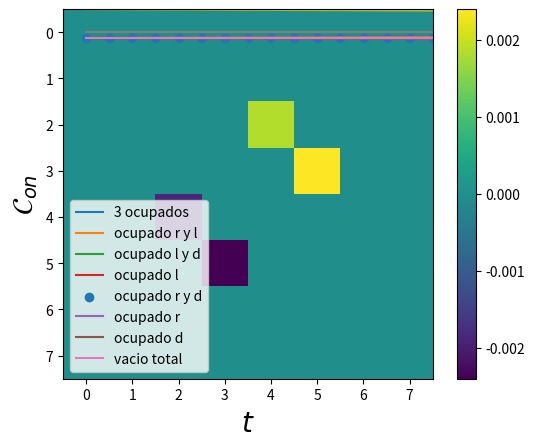

The matplotlib source for this figure: (Note: this script raises an exception after producing the figure.)
import numpy as np
import matplotlib.pyplot as plt
from scipy.linalg import expm
from scipy.linalg import logm 
from scipy import integrate
import cmath

def anticonmutador(A,B):
    return np.matmul(A,B) + np.matmul(B,A)

def fermi(E,mu,beta):
    return 1/(np.exp((E-mu)*beta) + 1)

def derivada(t,x):
    N = np.shape(t)[0]
    der = []
    ts = []
    for i in range(N-1):
        derivada = (x[i+1] - x[i] )/(t[i+1] - t[i])
        der.append(derivada)
        ts.append(t[i])

    return ts,der  

def quadrature(x1,y1):
    n = len(x1)-1
    total = 0
    for ns in range(n):
        total += (x1[ns+1] - x1[ns])*(y1[ns+1] + y1[ns])*(1/2)
    return total  

sigmax = np.array([[0,1],
                   [1,0]])

sigmay = np.array([[0,-1j],
                   [1j,0]])

iden = np.array([[1,0],
                 [0,1]])

sigmaz = np.array([[1,0],
                   [0,-1]])

sigmaup = (sigmax + 1j*sigmay)/2
sigmadown = (sigmax - 1j*sigmay)/2

auxdag = np.kron(sigmaz,sigmaup)
aux = np.kron(sigmaz,sigmadown)

auxd = np.kron(sigmaz,sigmaz)
#Jordan-Wigner
dldag = np.kron(sigmaup,np.eye(4))
dl = np.kron(sigmadown,np.eye(4))

drdag = np.kron(auxdag,np.eye(2))
dr = np.kron(aux,np.eye(2))

dddag = np.kron(auxd,sigmaup)
dd = np.kron(auxd,sigmadown)

tot = anticonmutador(dddag,dd)
totl = anticonmutador(dldag,dl)
totr = anticonmutador(drdag,dr)


nd = np.matmul(dddag,dd)
nl = np.matmul(dldag,dl)
nr = np.matmul(drdag,dr)


def Liouvillian( H,Ls, hbar = 1):
    d = len(H)
    superH = -1j/hbar * (np.kron(np.eye(d), H ) - np.kron(H.T,  np.eye(d))   )
    superL = sum( [np.kron(L.conjugate(),L) - 1/2 * (np.kron( np.eye(d), L.conjugate().T.dot(L)) +
                                                     np.kron( L.T.dot(L.conjugate()),np.eye(d) ))
                                                      for L in Ls ] )        
    return superH + superL

#operadores del disipador dL
def Dl(E,U,Uf,mul,betal,gammal,gammalU):
    d = len(nl)
    auxl1 = np.sqrt( fermi(E,mul,betal)*gammal )*np.matmul( np.matmul((np.eye(d)-nr),(np.eye(d)-nd)),dldag )
    auxl2 = np.sqrt( (1-fermi(E,mul,betal))*gammal )*np.matmul( np.matmul((np.eye(d)-nr),(np.eye(d)-nd)),dl)
    auxl3 = np.sqrt( fermi(E+U,mul,betal)*gammalU )*np.matmul( np.matmul((np.eye(d)-nr) ,nd),dldag )
    auxl4 = np.sqrt( (1-fermi(E+U,mul,betal))*gammalU )*np.matmul(np.matmul((np.eye(d)-nr) ,nd),dl)
    auxl5 = np.sqrt( fermi(E+Uf,mul,betal)*gammal )*np.matmul( np.matmul((np.eye(d)-nd) ,nr),dldag )
    auxl6 = np.sqrt( (1-fermi(E+Uf,mul,betal))*gammal )*np.matmul(np.matmul((np.eye(d)-nd) ,nr),dl)
    auxl7 = np.sqrt( fermi(E+U+Uf,mul,betal)*gammal )*np.matmul( np.matmul(nr,nd),dldag )
    auxl8 = np.sqrt( (1-fermi(E+U+Uf,mul,betal))*gammal )*np.matmul(np.matmul(nr,nd),dl)

    return [auxl1,auxl2,auxl3,auxl4,auxl5,auxl6,auxl7,auxl8]
#operadores del disipador dr
def Dr(E,U,Uf,mur,betar,gammar,gammarU):
    d = len(nr)
    auxr1 = np.sqrt( fermi(E,mur,betar)*gammar )*np.matmul( np.matmul((np.eye(d)-nl),(np.eye(d)-nd)),drdag )
    auxr2 = np.sqrt( (1-fermi(E,mur,betar))*gammar )*np.matmul( np.matmul((np.eye(d)-nl),(np.eye(d)-nd)),dr)
    auxr3 = np.sqrt( fermi(E+U,mur,betar)*gammarU )*np.matmul( np.matmul((np.eye(d)-nl) ,nd),drdag )
    auxr4 = np.sqrt( (1-fermi(E+U,mur,betar))*gammarU )*np.matmul(np.matmul((np.eye(d)-nl) ,nd),dr)
    auxr5 = np.sqrt( fermi(E+Uf,mur,betar)*gammar )*np.matmul( np.matmul((np.eye(d)-nd) ,nl),drdag )
    auxr6 = np.sqrt( (1-fermi(E+Uf,mur,betar))*gammar )*np.matmul(np.matmul((np.eye(d)-nd) ,nl),dr)
    auxr7 = np.sqrt( fermi(E+U+Uf,mur,betar)*gammar )*np.matmul( np.matmul( nl,nd),drdag )
    auxr8 = np.sqrt( (1-fermi(E+U+Uf,mur,betar))*gammar )*np.matmul(np.matmul(nl ,nd),dr)

    return [auxr1,auxr2,auxr3,auxr4,auxr5,auxr6,auxr7,auxr8]

#operadores del disipador dd
def Dd(E,U,mud,betad,gammad,gammadU):
    d = len(nr)
    auxd1 = np.sqrt( fermi(E,mud,betad)*gammad )*np.matmul( np.matmul((np.eye(d)-nl),(np.eye(d)-nr)),dddag )
    auxd2 = np.sqrt( (1-fermi(E,mud,betad))*gammad )*np.matmul( np.matmul((np.eye(d)-nl),(np.eye(d)-nr)),dd)
    auxd3 = np.sqrt( fermi(E+U,mud,betad)*gammadU )*np.matmul( np.matmul((np.eye(d)-nl) ,nr) + np.matmul((np.eye(d)-nr) ,nl) ,dddag )
    auxd4 = np.sqrt( (1-fermi(E+U,mud,betad))*gammadU )*np.matmul(np.matmul((np.eye(d)-nl) ,nr) + np.matmul((np.eye(d)-nr) ,nl),dd)
    auxd5 = np.sqrt( fermi(E+ (2*U),mud,betad)*gammadU )*np.matmul( np.matmul(nr ,nl),dddag )
    auxd6 = np.sqrt( (1-fermi(E+(2*U),mud,betad))*gammadU )*np.matmul(np.matmul(nr ,nl),dd)

    return [auxd1,auxd2,auxd3,auxd4,auxd5,auxd6]

def Dissipator(E,Ed,U,Uf,mul,mur,mud,betal,betar,betad,gammal,gammalU,gammar,gammarU,gammad,gammadU):
    DR = Dr(E,U,Uf,mur,betar,gammar,gammarU)
    DL = Dl(E,U,Uf,mul,betal,gammal,gammalU)
    DD = Dd(Ed,U,mud,betad,gammad,gammadU)

    tot = []
    for l in DL:
        tot.append(l)
    for r in DR:
        tot.append(r)
    for d in DD:
        tot.append(d)    

    return tot

#Funcion auxiliar para calcular los D_{i}\rho

def Dissipate(H,Ls, rho):
    d = len(H)
    superL = np.zeros((d,d) , dtype = np.complex_)
    for L in Ls:
        d = np.matmul( np.matmul( L,rho ),L.transpose().conjugate() )
        e = (1/2)*anticonmutador( np.matmul(L.transpose().conjugate(),L), rho )
        superL += d-e
        
    return superL

def Liouvillian( H,Ls, hbar = 1):
    d = len(H)
    superH = -1j/hbar * (np.kron(np.eye(d), H ) - np.kron(H.T,  np.eye(d))   )
    superL = sum( [np.kron(L.conjugate(),L) - 1/2 * (np.kron( np.eye(d), L.conjugate().T.dot(L)) +
                                                     np.kron( L.T.dot(L.conjugate()),np.eye(d) ))
                                                      for L in Ls ] )    
    return superH + superL

def Propagate(rho0,superop,t):
    d = len(rho0)
    propagator = expm (superop *t)
    vec_rho_t = propagator @ np.reshape(rho0,(d**2,1))
    return np.reshape( vec_rho_t, (d,d) )

def Hamiltonian(E,Ed,U,Uf,g):
    a1 = E*nl + E*nr + Ed*nd
    a2 = g*( np.matmul(dldag,dr) + np.matmul(drdag,dl) )
    a3 = U* (np.matmul(nl,nd) +  np.matmul(nr,nd) ) + Uf*np.matmul(nl,nr) 
    return a1+a2+a3

def Htd(E,Ed,U,Uf):
    Htdl = E*nl + E*nr + Ed*nd + U*(np.matmul(nr,nd) + np.matmul(nl,nd)) + Uf*np.matmul(nr,nl) 
    return Htdl

def logaux(x):
    a= 0
    if (abs(x)> 0.000001):
       a += np.log(x)

    return a    

def arctanaux(x,y):

    if (abs(y)<1E-7):
        return np.pi/2
    
    else:
        return np.arctan(x/y)

def Logaritm(rho):
    po,p1,p2,p3 = rho[0,0],rho[1,1],rho[2,2],rho[3,3]
    p4,p5,p6,p7 = rho[4,4],rho[5,5], rho[6,6], rho[7,7]
    bet,alp = rho[2,4],rho[3,5]   

    p00,p11,p66,p77 = np.log(po),np.log(p1),np.log(p6),np.log(p7)
    lamb1p = (p2+p3)/2 + (np.sqrt( (p2-p3)**2 + 4*(abs(alp)**2) ))/2
    lamb1m = (p2+p3)/2 - (np.sqrt( (p2-p3)**2 + 4*(abs(alp)**2) ))/2
    delt1 = (p2-p3)/2 
    lamb0p = (p4+p5)/2 + (np.sqrt( (p4-p5)**2 + 4*(abs(bet)**2) ))/2
    lamb0m = (p4+p5)/2 - (np.sqrt( (p4-p5)**2 + 4*(abs(bet)**2) ))/2
    delt0 = (p4-p5)/2
    #if (abs(delt)< 1E-10):
     #   th = np.pi/2
    #else:    
    th1=arctanaux(abs(alp)/delt1)
    fase1 = cmath.phase(alp)
    fase = np.exp(1j*fase1)
    th0=arctanaux(abs(bet)/delt0)
    fase0 = cmath.phase(bet)
    fase00 = np.exp(1j*fase0)
    #if (abs(alp) > 0 ):
     #   fase += alp/abs(alp)
    alp1 = (np.cos(th1/2)**2)*np.log(lamb1p) + (np.sin(th1/2)**2)*np.log(lamb1m)
    bet1 = (np.sin(th1/2)**2)*np.log(lamb1p) + (np.cos(th1/2)**2)*np.log(lamb1m)   
    c1 =  np.cos(th1/2)*np.sin(th1/2)*(fase)*(np.log(lamb1p) - np.log(lamb1m) )
    
    alp0 = (np.cos(th0/2)**2)*np.log(lamb0p) + (np.sin(th0/2)**2)*np.log(lamb0m)
    bet0 = (np.sin(th0/2)**2)*np.log(lamb0p) + (np.cos(th0/2)**2)*np.log(lamb0m)   
    c0 =  np.cos(th0/2)*np.sin(th0/2)*(fase00)*(np.log(lamb0p) - np.log(lamb0m) )

    matrix = np.zeros((8,8), dtype = np.complex_)
    matrix[0,0],matrix[1,1],matrix[6,6],matrix[7,7] = p00,p11,p66,p77
    matrix[2,2],matrix[3,3],matrix[4,4],matrix[5,5] = alp1,bet1,alp0,bet0
    matrix[2,4],matrix[4,2] = c1,c1.conj()
    matrix[3,5],matrix[5,3] = c0,c0.conj()

    return matrix 

def Log2(rho):
    p111,p110,p101,p100 = rho[0,0],rho[1,1],rho[2,2],rho[3,3]
    p011,p010,p001,p000 = rho[4,4],rho[5,5], rho[6,6], rho[7,7]
    alp,bet = rho[2,4],rho[3,5]   

    lamb1p = (p101+p011)/2 + (np.sqrt( (p101-p011)**2 + 4*(abs(alp)**2) ))/2
    lamb1m = (p101+p011)/2 - (np.sqrt( (p101-p011)**2 + 4*(abs(alp)**2) ))/2
    delt1 = (p101-p011)/2 
    lamb0p = (p100+p010)/2 + (np.sqrt( (p100-p010)**2 + 4*(abs(bet)**2) ))/2
    lamb0m = (p100+p010)/2 - (np.sqrt( (p100-p010)**2 + 4*(abs(bet)**2) ))/2
    delt0 = (p100-p010)/2
    #if (abs(delt)< 1E-10):
        #th = np.pi/2
    #else:    
    th1=arctanaux(abs(alp),delt1)
    fase1 = cmath.phase(alp)
    fase = np.exp(1j*fase1)
    th0=arctanaux(abs(bet),delt0)
    fase0 = cmath.phase(bet)
    fase00 = np.exp(1j*fase0)
    #if (abs(alp) > 0 ):
     #   fase += alp/abs(alp)
    alp1 = (np.cos(th1/2)**2)*logaux(lamb1p) + (np.sin(th1/2)**2)*logaux(lamb1m)
    bet1 = (np.sin(th1/2)**2)*logaux(lamb1p) + (np.cos(th1/2)**2)*logaux(lamb1m)   
    c1 =  np.cos(th1/2)*np.sin(th1/2)*(fase)*(logaux(lamb1p) - logaux(lamb1m) )
    
    alp0 = (np.cos(th0/2)**2)*logaux(lamb0p) + (np.sin(th0/2)**2)*logaux(lamb0m)
    bet0 = (np.sin(th0/2)**2)*logaux(lamb0p) + (np.cos(th0/2)**2)*logaux(lamb0m)   
    c0 =  np.cos(th0/2)*np.sin(th0/2)*(fase00)*(logaux(lamb0p) - logaux(lamb0m) )
    #print("c0")
    #print(c0)
    #print("c1")
    #print(c1)
    #print("alp0")
    #print(alp0)
    #print("bet0")
    #print(bet0)
    return alp1,bet1,c1,alp0,bet0,c0

def IcoheL(rho,E,U,Uf,gl,glu,mul,betal):
    p111,p110,p101,p100 = rho[0,0],rho[1,1],rho[2,2],rho[3,3]
    p011,p010,p001,p000 = rho[4,4],rho[5,5], rho[6,6], rho[7,7]
    alp,bet = rho[2,4],rho[3,5]
    alp1,bet1,c1,alp0,bet0,c0 = Log2(rho)
    aux0 = -gl*(1-fermi(E,mul,betal))*(p100*alp0 + (bet*c0.conjugate()).real )
    aux1 = gl*fermi(E,mul,betal)*(p000*alp0)
    aux2 = gl*(1-fermi(E+Uf,mul,betal))*(p110*bet0)
    aux3 = - gl*(fermi(E+Uf,mul,betal))*(p010*bet0 + (bet*c0.conjugate()).real)
    aux4 = -glu*(1-fermi(E+U,mul,betal))*(p101*alp1 + (alp*c1.conjugate()).real)
    aux5 = glu*fermi(E+U,mul,betal)*(p001*alp1)

    aux6 = glu*(1-fermi(E+U+Uf,mul,betal))*(p111*bet1) 
    aux7 = -glu*fermi(E+U+Uf,mul,betal)*(p011*bet1 + (alp*c1.conjugate()).real)
    total = aux0 + aux1 + aux2 +aux3 + aux4 +aux5+aux6+aux7
    return total

def IcoheR(rho,E,U,Uf,gr,gru,mur,betar):
    p111,p110,p101,p100 = rho[0,0],rho[1,1],rho[2,2],rho[3,3]
    p011,p010,p001,p000 = rho[4,4],rho[5,5], rho[6,6], rho[7,7]
    alp,bet = rho[2,4],rho[3,5]
    alp1,bet1,c1,alp0,bet0,c0 = Log2(rho)
    aux0 = -gr*(1-fermi(E,mur,betar))*(p010*bet0 + (bet*c0.conjugate()).real )
    aux1 = gr*fermi(E,mur,betar)*(p000*bet0)
    aux2 = gr*(1-fermi(E+Uf,mur,betar))*(p110*alp0)
    aux3 = - gr*(fermi(E+Uf,mur,betar))*(p100*alp0 + (bet*c0.conjugate()).real)
    aux4 = -gru*(1-fermi(E+U,mur,betar))*(p011*bet1 + (alp*c1.conjugate()).real)
    aux5 = gru*fermi(E+U,mur,betar)*p001*bet1
    aux6 = gru*(1-fermi(E+U+Uf,mur,betar))*(p111*alp1) 
    aux7 = -gru*fermi(E+U+Uf,mur,betar)*(p101*alp1 + (alp*c1.conjugate()).real)
    total = aux0 + aux1 + aux2 +aux3 + aux4 +aux5+aux6+aux7
    return total

def IclassicL(rho,E,U,Uf,gl,glu,mul,betal):
    p111,p110,p101,p100 = rho[0,0],rho[1,1],rho[2,2],rho[3,3]
    p011,p010,p001,p000 = rho[4,4],rho[5,5], rho[6,6], rho[7,7]
    bet,alp = rho[2,4],rho[3,5]
    aux0 = gl*(1-fermi(E,mul,betal))*(p100*logaux(p000))
    aux1 = -gl*fermi(E,mul,betal)*(p000*logaux(p000))
    aux2 = -gl*(1-fermi(E+Uf,mul,betal))*(p101*logaux(p110))
    aux3 =  gl*(fermi(E+Uf,mul,betal))*(p010*logaux(p110))
    aux4 = glu*(1-fermi(E+U,mul,betal))*(p101*logaux(p001))
    aux5 = -glu*fermi(E+U,mul,betal)*(p001*logaux(p001))#*bet1
    aux6 = -glu*(1-fermi(E+U+Uf,mul,betal))*(p111*logaux(p111))
    aux7 = glu*fermi(E+U+Uf,mul,betal)*(p011*logaux(p111))
    total = aux0 + aux1 + aux2 +aux3 + aux4 +aux5+aux6+aux7
    return total

def IclassicR(rho,E,U,Uf,gr,gru,mur,betar):
    p111,p110,p101,p100 = rho[0,0],rho[1,1],rho[2,2],rho[3,3]
    p011,p010,p001,p000 = rho[4,4],rho[5,5], rho[6,6], rho[7,7]
    bet,alp = rho[2,4],rho[3,5]
    #print(p000)
    aux0 = gr*(1-fermi(E,mur,betar))*(p010*logaux(p000))
    aux1 = -gr*fermi(E,mur,betar)*(p000*logaux(p000))
    aux2 = -gr*(1-fermi(E+Uf,mur,betar))*(p110*logaux(p110))
    aux3 =  gr*(fermi(E+Uf,mur,betar))*(p100*logaux(p110))
    aux4 = gru*(1-fermi(E+U,mur,betar))*(p011*logaux(p001))
    aux5 = -gru*fermi(E+U,mur,betar)*(p001*logaux(p001))#*bet1
    aux6 = -gru*(1-fermi(E+U+Uf,mur,betar))*(p111*logaux(p111))
    aux7 = gru*fermi(E+U+Uf,mur,betar)*(p101*logaux(p111))
    total = aux0+aux1+aux2+aux3+aux4+aux5+aux6+aux7
    return total

def currents(Htd,mul,mur,mud,Ll,Lr,Ld,superop,rho0,t):
    Nop = nl + nr + nd
    rhof = Propagate(rho0,superop,t)
    cohe = abs(rhof[5,3]) + abs(rhof[4,2]) 
    cohesum = abs(rhof[5,3] + rhof[4,2])
    PD = rhof[0,0].real + rhof[1,1].real 
    P0 = rhof[7,7].real + rhof[6,6].real 
    concurrencef = 2*cohesum - 2*np.sqrt(P0*PD)
    concf = 0
    if (concurrencef > 0):
        concf += concurrencef
    else: 
        concf = 0
    Dl = Dissipate(Htd,Ll,rhof)
    Dr = Dissipate(Htd,Lr,rhof)
    Dd = Dissipate(Htd,Ld,rhof)

    Qopl = (Htd - mul*Nop)
    Qopr = (Htd - mur*Nop)
    Qopd = (Htd - mud*Nop)

    aux = logm(rhof)
    Ql = np.trace( np.matmul( Dl,Qopl  ) )
    Qr = np.trace( np.matmul( Dr,Qopr  ) )
    Qd = np.trace( np.matmul( Dd,Qopd  ) )

    Sl = -np.trace( np.matmul(Dl,aux) )
    Sr = -np.trace( np.matmul(Dr,aux) )
    Sd = -np.trace( np.matmul(Dd,aux) )

    El = np.trace( np.matmul( Dl,Htd  ) )
    Er = np.trace( np.matmul( Dr,Htd  ) )
    Ed = np.trace( np.matmul(Dd,Htd))

    Wl = mul*np.trace(np.matmul( Dl, Nop ))
    Wr = mur*np.trace(np.matmul( Dr, Nop ))
    Wd = mud*np.trace(np.matmul( Dd, Nop ))

    Nl = np.trace( np.matmul(Dl,Nop ) )
    Nr = np.trace(np.matmul(Dr,Nop ))
    Nd = np.trace(np.matmul( Dd,Nop ))
    return Ql.real, Qr.real, Qd.real, Sl.real, Sr.real,Sd.real, El.real, Er.real, Ed.real, Wl.real,Wr.real,Wd.real,cohe,concf,Nl.real,Nr.real,Nd.real


E = 0
Ed = 0.
U0 = 40.
Uf = 500
g0 = 5/1000

eV = 6.5
mul1 = eV/2
mur1 = -eV/2
mud1 = 2*eV

#betar,betad,betal = 1/50,1/20,1/50
#comportamiento raro
#betar,betad,betal = 1/10,1/5,1/10
#demonio
#betar,betad,betal = 1/100,5/10,1/100
#refrigerador 
#betar,betad,betal = 1/10,20,1/10
#strasberg
#betar,betad,betal = 1/100,10,1/100
#transport
betar,betad,betal = 1/100,1/100,1/100

#gr,grU = (1/100)*(1/6), 1/100
#gl,glU = 1/100, (1/100)*(1/6)
#gd,gdU = 1/50,1/50 
gr,grU = (1/100), 1/100
gl,glU = 1/100, (1/100)
gd,gdU = 1/100,1/100 
#al crecer gd,gdu mayor a las gls y grs
# se aumenta el rango de eV en el que hay rompimiento aparente 
#segunda ley
#al disminuir gd,gdu se disminuye el rango de eV

#
#gr,gd,gl = 1/100,1/300,1/100
#gr,gd,gl = 1/100,0,1/100

Ll = Dl(E,U0,Uf,mul1,betal,gl,glU)
Lr = Dr(E,U0,Uf,mur1,betar,gr,grU)
Ld = Dd(Ed,U0,mud1,betad,gd,gdU)



Ls = Dissipator(E,Ed,U0,Uf,mul1,mur1,mud1,betal,betar,betad,gl,glU,gr,grU,gd,gdU)
H = Hamiltonian(E,Ed,U0,Uf,g0)

superop = Liouvillian(H,Ls)

#revisar la base
#|1,1,1>,|1,1,0>,|1,0,1>,|1,0,0>,|0,1,1>,|0,1,0>,|0,0,1>,|0,0,0>
alp,alp2,alp3,alp4,alp5 = 0.,0.,0.0,0.0,0.
a,b,c,d = 1j*alp,1j*alp2,1j*alp3,1j*alp4

rho0 = np.array([[1/8,0,0,0,0,0,0,0],
                 [0,1/8,a,0,d,0,0,0],
                 [0,-a,1/8,0,0,0,0,0],
                 [0,0,0,1/8,0,0,b,0],
                 [0,-d,0,0,1/8,0,0,0],
                 [0,0,0,0,0,1/8,c,0],
                 [0,0,0,-b,0,-c,1/8,0],
                 [0,0,0,0,0,0,0,1/8]])

rho1 = np.array([[0,0,0,0,0,0,0,0],
                 [0,1/4,0,0,0,0,0,0],
                 [0,0,0,0,0,0,0,0],
                 [0,0,0,1/4,0,0,0,0],
                 [0,0,0,0,0,0,0,0],
                 [0,0,0,0,0,1/4,0,0],
                 [0,0,0,0,0,0,0,0],
                 [0,0,0,0,0,0,0,1/4]])



times = np.linspace(0,500,1000)
Probnt1 = []
Probnt2 = []
Probnt3 = []
Probnt4 = []
Probnt5 = []
Probnt6 = []
Probnt7 = []
Probnt8 = []
traza = []
cohe = []
concu = []
for ts in times:
    cal1 = Propagate(rho0,superop,ts)
    auxp = np.matmul(dldag,dr)
    alp = np.trace( np.matmul(auxp,cal1) )
    tot = np.trace(cal1)
    
    traza.append(tot)
    Probnt1.append(cal1[0,0].real )
    Probnt2.append(cal1[1,1].real )
    Probnt3.append(cal1[2,2].real )
    Probnt4.append(cal1[3,3].real )
    Probnt5.append(cal1[4,4].real )
    Probnt6.append(cal1[5,5].real )
    Probnt7.append(cal1[6,6].real ) 
    Probnt8.append(cal1[7,7].real ) 
    cohe.append(abs(cal1[5,3]) + abs(cal1[4,2]) )
    cohesum = abs(cal1[5,3] + cal1[4,2])
    PD = cal1[0,0].real + cal1[1,1].real 
    P0 = cal1[7,7].real + cal1[6,6].real 
    concurrence = 2*cohesum - 2*np.sqrt(P0*PD) 
    concu.append(concurrence)
    #cal2 = DistR(H,Ls,Lr,Ll,rho0,ts,-2)
    #Probnt2.append(cal2.real)

plt.plot(times,Probnt1,label = "3 ocupados")
plt.plot(times,Probnt2, label = "ocupado r y l")
plt.plot(times,Probnt3, label = "ocupado l y d")
plt.plot(times,Probnt4, label = "ocupado l")
plt.scatter(times,Probnt5, label = "ocupado r y d")
plt.plot(times,Probnt6, label = "ocupado r")
plt.plot(times,Probnt7, label = "ocupado d")
plt.plot(times,Probnt8, label = "vacio total")
plt.legend()
plt.show()


plt.plot(times,cohe)
plt.xlabel(r'$t$', fontsize = 20)
plt.ylabel(r'$\mathcal{C}_{l_{1}}$', fontsize = 20)
plt.show()
#plt.scatter(times,Probnt2,label = "Baño_d")
plt.plot(times,concu)
plt.xlabel(r'$t$', fontsize = 20)
plt.ylabel(r'$\mathcal{C}_{on}$', fontsize = 20)
plt.show()

values =  Propagate(rho0,superop,3000)

plt.imshow(values.imag)
plt.colorbar()
plt.show()
    
Ufs = np.linspace(7,40,100)
Us = np.linspace(1,6,50)

eVs = np.linspace(0,1000,1000)
Ql = []
Qr = []
Qd = []
Sls = []
Srs = []
Sds = []
Slr = []
Isl = []
Id = []
Els = []
Ers = []
Eds = []
Erl = []
Qlr = []
Wl = []
Wr = []
Wd = []
Wt = []
Flr = []
Tisl = []
cohes = []
Wdf = []
Qdf = []
Tid = []
Fd = []
Ilf = []
Irf = []
Nls = []
Nrs = []
Nds = []
cohev = []
concv = []
for ev in eVs:
    mud0 = 2
    U00 = 40 #10
    #mud0 = 1-U00/2
    #Con Ed0 = mud0 -U00/2,E0=4 hay flujo de energia pero un orden menor al de
    #flujo de informacion
    #Ed0 = 1
    Ed0 = mud0 -U00/2
    Uf0 = 500 #50
    #Probar condicion (U00/E0)<<1,Strasberg
    E0 = 4
    Ls0 = Dissipator(E0,Ed0,U00,Uf0,ev/2,-ev/2,mud0,betal,betar,betad,gl,glU,gr,grU,gd,gdU)
    H0 = Hamiltonian(E0,Ed0,U00,Uf0,g0)
    superop0 = Liouvillian(H0,Ls0)
    Ll0 = Dl(E0,U00,Uf0,ev/2,betal,gl,glU)
    Lr0 = Dr(E0,U00,Uf0,-ev/2,betar,gr,grU)
    Ld0 = Dd(Ed0,U00,mud0,betad,gd,gdU)
    Htd0 =  Htd(E0,Ed0,U00,Uf0)
    rhof = Propagate(rho0,superop,40000)
    Ql0,Qr0,Qd0,Sl0,Sr0,Sd0,El0,Er0,Ed0,Wl0,Wr0,Wd0,cohe0,concu0,Nl0,Nr0,Nd0 = currents(Htd0,ev/2,-ev/2,mud0,Ll0,Lr0,Ld0,superop0,rho0,40000)
    Ql.append(Ql0)
    Qr.append(Qr0)
    Qd.append(Qd0)
    #cohev.append(abs(rhof[5,3]) + abs(rhof[4,2]) )
    concv.append(concu0)    
    sigmal = Sl0 - betal*Ql0
    sigmar = Sr0 - betar*Qr0
    Sls.append(Sl0 - betal*Ql0)
    Srs.append(Sr0 - betar*Qr0)
    Sds.append(Sd0 - betad*Qd0)
    Slr.append( sigmal + sigmar )
    Isl0 = -Sl0 - Sr0
    Id0 = -Sd0
    Il0 = -Sl0
    Ir0 = -Sr0
    Isl.append(Isl0)
    Id.append(-Sd0)
    Els.append(El0)
    Ers.append(Er0)
    Eds.append(Ed0)
    Erl.append(El0 + Er0 )
    Qlr.append(Ql0+Qr0 )
    Flr.append(El0 + Er0 + (1/betal)*Isl0 )
    Tisl.append((1/betal)*Isl0  )
    Wt.append(Wl0 + Wr0 )
    Wdf.append(Wd0)
    Qdf.append(Qd0)
    Fd.append(Ed0 + (1/betad)*Id0 )
    Tid.append((1/betad)*Id0  )
    cohes.append(cohe0)
    Ilf.append(-Sl0)
    Irf.append(-Sr0) 
    Nls.append(Nl0)
    Nrs.append(Nr0)
    Nds.append(Nd0)


plt.plot(eVs,Ql,label = r'$\dot{Q}_{L}$')
plt.plot(eVs,Qr, label = r'$\dot{Q}_{R}$') 
plt.plot(eVs,Qd,label = r'$\dot{Q}_{d}$')
plt.plot(eVs,Nls,label = r'$\dot{N}_{L}$')
plt.plot(eVs,Nrs, label = r'$\dot{N}_{R}$') 
plt.plot(eVs,Nds,label = r'$\dot{N}_{d}$')
#plt.xscale("log")
plt.xlabel(r'$eV$',fontsize = 20)
plt.ylabel("Heat current",fontsize = 20)
plt.legend()
plt.show()   

plt.plot(eVs,Nls,label = r'$\dot{N}_{L}$', color = 'b')
plt.plot(eVs,Nrs, label = r'$\dot{N}_{R}$', color = 'r') 
plt.plot(eVs,Nds,label = r'$\dot{N}_{d}$', color = 'k')
#plt.xscale("log")
plt.xlabel(r'$eV$',fontsize = 20)
#plt.ylim(-0.0018, 0.0018) 
#plt.legend(loc='upper left')  
#plt.ylabel("Particle current",fontsize = 20)
plt.legend()
plt.show()  

plt.plot(eVs,Qlr, label = r'$\dot{Q}_{rl}$', color = 'b')
plt.plot(eVs,Qd,label = r'$\dot{Q}_{d}$', color = 'r')
plt.legend()
#plt.xscale("log")
plt.show()


plt.plot(eVs,Qd,label = r'$\dot{Q}_{d}$', color = 'b')
plt.plot(eVs,Id, label = r'$\dot{I}_{d}$', color = 'r')
plt.plot(eVs,Sds,label = r'$\dot{\sigma}_{d}$', color = 'k')
#plt.xscale("log")
plt.xlabel(r'$eV$',fontsize = 20)
plt.ylabel("Heat current",fontsize = 20)
plt.legend()
plt.show()   

plt.plot(eVs,Sls,label = r'$\dot{\sigma}_{L}$', color = 'b')
plt.plot(eVs,Srs, label = r'$\dot{\sigma}_{R}$', color = 'r') 
plt.plot(eVs,Sds,label = r'$\dot{\sigma}_{d}$', color = 'k')
plt.xlabel(r'$eV$',fontsize = 20)
plt.ylabel("Entropy production",fontsize = 20)
plt.legend()
plt.show()   

plt.plot(eVs,Slr)
plt.ylabel(r'$\dot{\sigma}_{LR}$',fontsize = 20, color = 'r')
plt.xlabel(r'eV', fontsize = 20)
plt.show()


plt.plot(eVs,Isl, label = r'$\dot{I}_{LR}$', color = 'b')
#plt.plot(eVs,Coher, label = r'$\mathcal{I}_{cohel}$')
#plt.plot(eVs,Cohel, label = r'$\mathcal{I}_{coher}$')
#plt.plot(eVs,Classl, label = r'$\mathcal{I}_{classL}$')
#plt.plot(eVs,Classr, label = r'$\mathcal{I}_{classR}$')
#plt.plot(eVs,cohesum, label = r'$\mathcal{I}_{coheLR}$')
#plt.plot(eVs, sumtot, linestyle='--', color='blue')
plt.plot(eVs,Id, label = r'$\dot{I}_{d}$', color = 'r')
plt.xlabel(r'$eV$',fontsize = 20)
plt.xscale("log")
plt.legend()
plt.show()


plt.plot(eVs,Ers, label = r'$\dot{E}_{R}$', color = 'b')
plt.plot(eVs,Els, label = r'$\dot{E}_{L}$', color = 'r')
plt.plot(eVs,Eds, label = r'$\dot{E}_{d}$', color = 'k')
plt.xlabel(r'$eV$',fontsize = 20)
#plt.xscale("log")
plt.legend()
plt.show()

plt.plot(eVs,Erl, label = r'$\dot{E}_{rl}$')
plt.xlabel(r'$eV$',fontsize = 20)
plt.plot(eVs,Qlr, label = r'$\dot{Q}_{rl}$')
plt.legend()
#plt.xscale("log")
plt.show()


plt.plot(eVs,Erl, label = r'$\dot{E}_{rl}$', color = 'b')
plt.plot(eVs,Isl, label = r'$\dot{I}_{rl}$', color = 'r')
plt.plot(eVs,Flr, label = r'$\dot{\mathcal{F}}_{rl}$', color = 'k')
plt.plot(eVs,Tisl,label = r'$T\dot{I}_{rl}$', color = 'c')
plt.plot(eVs,Wt,label = r'$\dot{W}_{LR}$', color = 'm')
plt.plot(eVs,Qlr,marker = 'D',linestyle='-',label = r'$\dot{Q}_{LR}$')
plt.xlabel(r'$eV$',fontsize = 20)
plt.legend()
#plt.xscale("log")
plt.show()

plt.plot(eVs,Eds, label = r'$\dot{E}_{d}$', color = 'b')
plt.plot(eVs,Isl, label = r'$\dot{I}_{rl}$', color = 'r')
plt.plot(eVs,Fd, label = r'$\dot{\mathcal{F}}_{d}$', color = 'k')
plt.plot(eVs,Tid,label = r'$T\dot{I}_{d}$', color = 'c')
plt.plot(eVs,Wdf,label = r'$\dot{W}_{d}$', color = 'm')
plt.plot(eVs,Qdf,marker = 'D',linestyle='-',label = r'$\dot{Q}_{d}$')
plt.xlabel(r'$eV$',fontsize = 20)
plt.legend()
#plt.xscale("log")
plt.show()


plt.plot(eVs,cohes, label = r'$\mathcal{C}_{l_{1}}$', color = 'b')
#plt.plot(eVs,Isl, label = r'$\dot{I}_{rl}$')
#plt.plot(eVs,Coher, label = r'$\mathcal{I}_{cohel}$')
#plt.plot(eVs,Cohel, label = r'$\mathcal{I}_{coher}$')
plt.xlabel(r'$eV$',fontsize = 20)
plt.legend(fontsize=16) 
#plt.xscale("log")
plt.show()

#ojo aqui, bajo eV=200, los puntos L y R parecen estar siendo medidos
#mientras que al superar esa vara L empieza a medir 
plt.plot(eVs,Id, label = r'$I_{d}$', color = 'b')
plt.plot(eVs,Ilf, label = r'$\dot{I}_{l}$', color = 'r')
plt.plot(eVs,Irf, label = r'$\dot{I}_{r}$', color = 'k')
plt.xlabel(r'$eV$',fontsize = 20)
plt.legend()
#plt.xscale("log")
plt.show()

plt.plot(eVs,cohes,label = r'$\mathcal{C}_{l_{1}}$', color = 'b')
plt.plot(eVs,concv, label = r'$\mathcal{C}_{on}$', color = 'r')  
plt.xlabel(r'$eV$',fontsize = 20)   
plt.legend()
plt.show()
